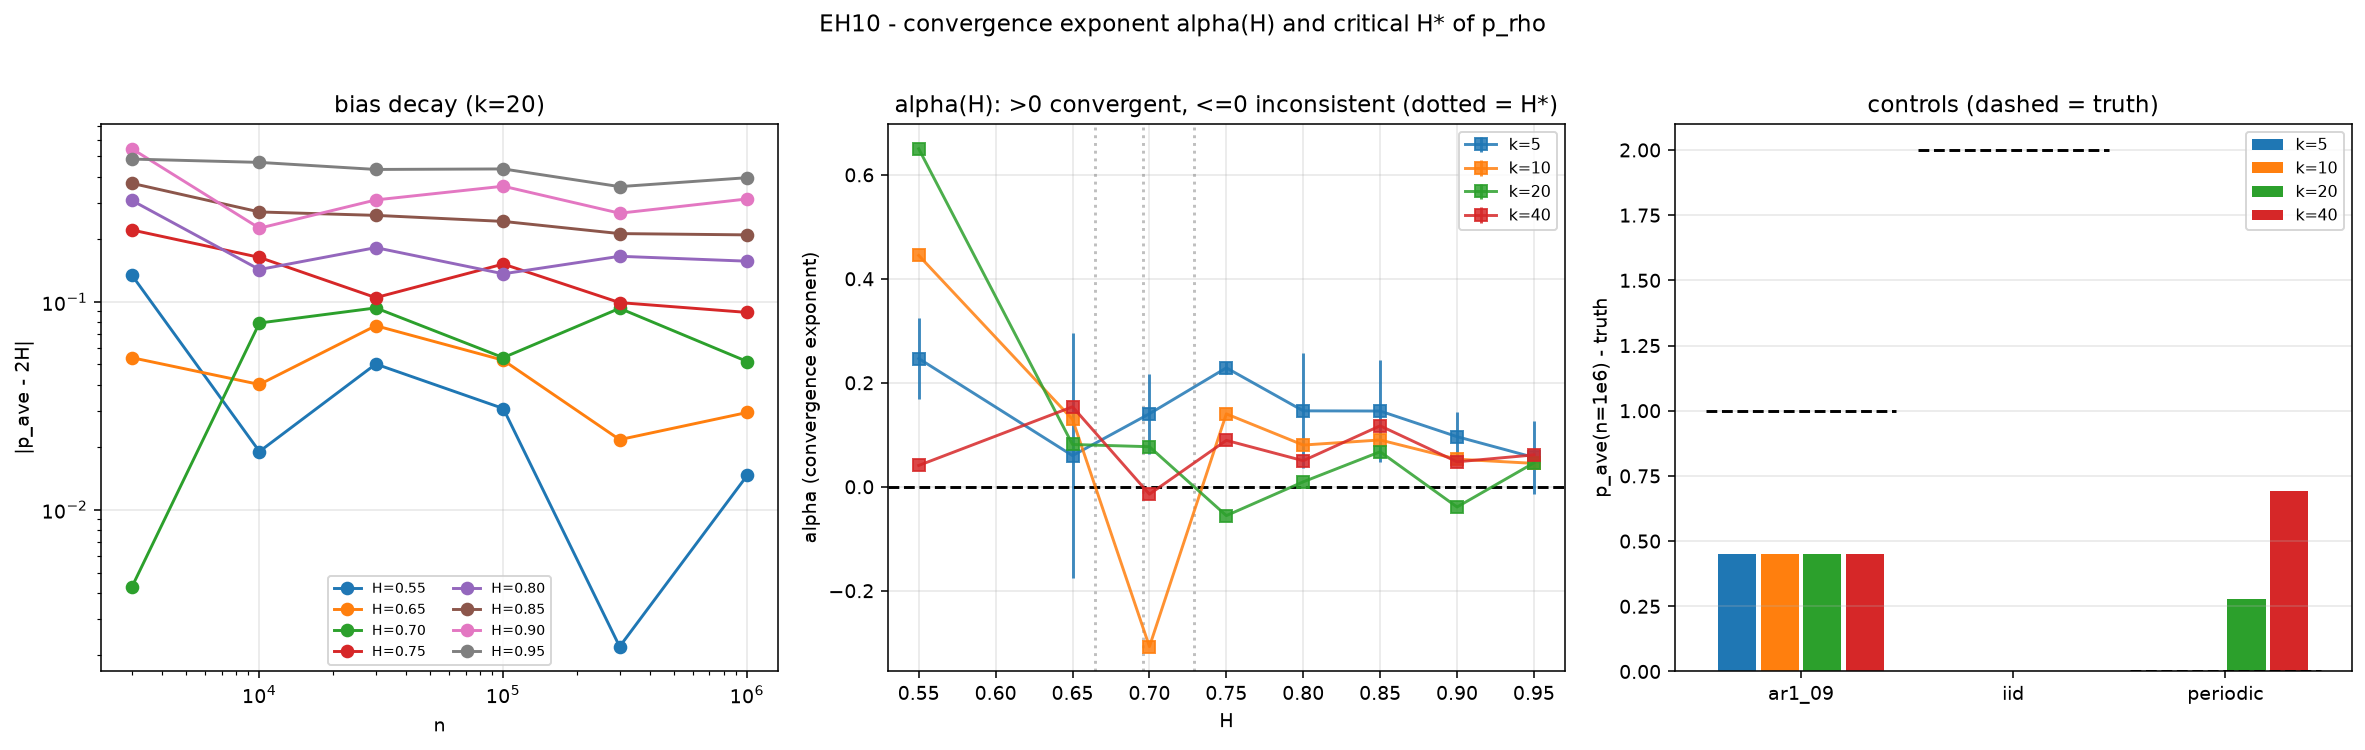

Source data for this figure (header and first rows):
cond, H, n, k, rep, p, nfit, gate, b10
fgn, 0.55, 1000, 5, 0, 1.391, 53, 1, 1.122
fgn, 0.55, 1000, 10, 0, nan, 0, 1, 1.122
fgn, 0.55, 1000, 20, 0, nan, 0, 0, 1.122
fgn, 0.55, 1000, 40, 0, nan, 0, 0, 1.122
fgn, 0.55, 1000, 5, 1, 1.313, 25, 1, 1.107
fgn, 0.55, 1000, 10, 1, nan, 0, 1, 1.107
fgn, 0.55, 1000, 20, 1, nan, 0, 1, 1.107
fgn, 0.55, 1000, 40, 1, nan, 0, 0, 1.107
fgn, 0.55, 1000, 5, 2, 0.85, 74, 1, 1.101
fgn, 0.55, 1000, 10, 2, nan, 0, 1, 1.101
fgn, 0.55, 1000, 20, 2, nan, 0, 0, 1.101
fgn, 0.55, 1000, 40, 2, nan, 0, 0, 1.101
fgn, 0.55, 1000, 5, 3, 1.098, 20, 1, 1.022
fgn, 0.55, 1000, 10, 3, nan, 0, 1, 1.022
fgn, 0.55, 1000, 20, 3, nan, 0, 1, 1.022
fgn, 0.55, 1000, 40, 3, nan, 0, 0, 1.022
fgn, 0.55, 1000, 5, 4, 1.303, 18, 1, 1.056
fgn, 0.55, 1000, 10, 4, nan, 0, 1, 1.056
fgn, 0.55, 1000, 20, 4, nan, 0, 1, 1.056
fgn, 0.55, 1000, 40, 4, nan, 0, 0, 1.056
fgn, 0.55, 1000, 5, 5, 1.117, 11, 1, 1.1
fgn, 0.55, 1000, 10, 5, nan, 0, 1, 1.1
fgn, 0.55, 1000, 20, 5, nan, 0, 0, 1.1
fgn, 0.55, 1000, 40, 5, nan, 0, 0, 1.1
fgn, 0.55, 1000, 5, 6, 1.836, 50, 1, 0.9906
fgn, 0.55, 1000, 10, 6, nan, 0, 1, 0.9906
fgn, 0.55, 1000, 20, 6, nan, 0, 0, 0.9906
fgn, 0.55, 1000, 40, 6, nan, 0, 0, 0.9906
fgn, 0.55, 1000, 5, 7, 1.12, 55, 1, 1.05
fgn, 0.55, 1000, 10, 7, nan, 0, 1, 1.05
fgn, 0.55, 1000, 20, 7, nan, 0, 0, 1.05
fgn, 0.55, 1000, 40, 7, nan, 0, 0, 1.05
fgn, 0.55, 1000, 5, 8, 1.342, 22, 1, 1.188
fgn, 0.55, 1000, 10, 8, nan, 0, 1, 1.188
fgn, 0.55, 1000, 20, 8, nan, 0, 1, 1.188
fgn, 0.55, 1000, 40, 8, nan, 0, 0, 1.188
fgn, 0.55, 1000, 5, 9, 1.354, 22, 1, 1.155
fgn, 0.55, 1000, 10, 9, nan, 0, 1, 1.155
fgn, 0.55, 1000, 20, 9, nan, 0, 1, 1.155
fgn, 0.55, 1000, 40, 9, nan, 0, 0, 1.155
fgn, 0.55, 3000, 5, 0, 1.022, 80, 1, 1.124
fgn, 0.55, 3000, 10, 0, 1.037, 46, 1, 1.124
fgn, 0.55, 3000, 20, 0, nan, 0, 1, 1.124
fgn, 0.55, 3000, 40, 0, nan, 0, 1, 1.124
fgn, 0.55, 3000, 5, 1, 1.275, 112, 1, 1.112
fgn, 0.55, 3000, 10, 1, 1.315, 57, 1, 1.112
fgn, 0.55, 3000, 20, 1, nan, 0, 1, 1.112
fgn, 0.55, 3000, 40, 1, nan, 0, 1, 1.112
fgn, 0.55, 3000, 5, 2, 1.882, 136, 1, 1.083
fgn, 0.55, 3000, 10, 2, 1.777, 70, 1, 1.083
fgn, 0.55, 3000, 20, 2, nan, 0, 1, 1.083
fgn, 0.55, 3000, 40, 2, nan, 0, 1, 1.083
fgn, 0.55, 3000, 5, 3, 0.916, 218, 1, 1.113
fgn, 0.55, 3000, 10, 3, 0.928, 127, 1, 1.113
fgn, 0.55, 3000, 20, 3, nan, 0, 1, 1.113
fgn, 0.55, 3000, 40, 3, nan, 0, 0, 1.113
fgn, 0.55, 3000, 5, 4, 1.455, 263, 1, 1.071
fgn, 0.55, 3000, 10, 4, 1.597, 125, 1, 1.071
fgn, 0.55, 3000, 20, 4, nan, 0, 1, 1.071
fgn, 0.55, 3000, 40, 4, nan, 0, 0, 1.071
... 1,332 more rows
